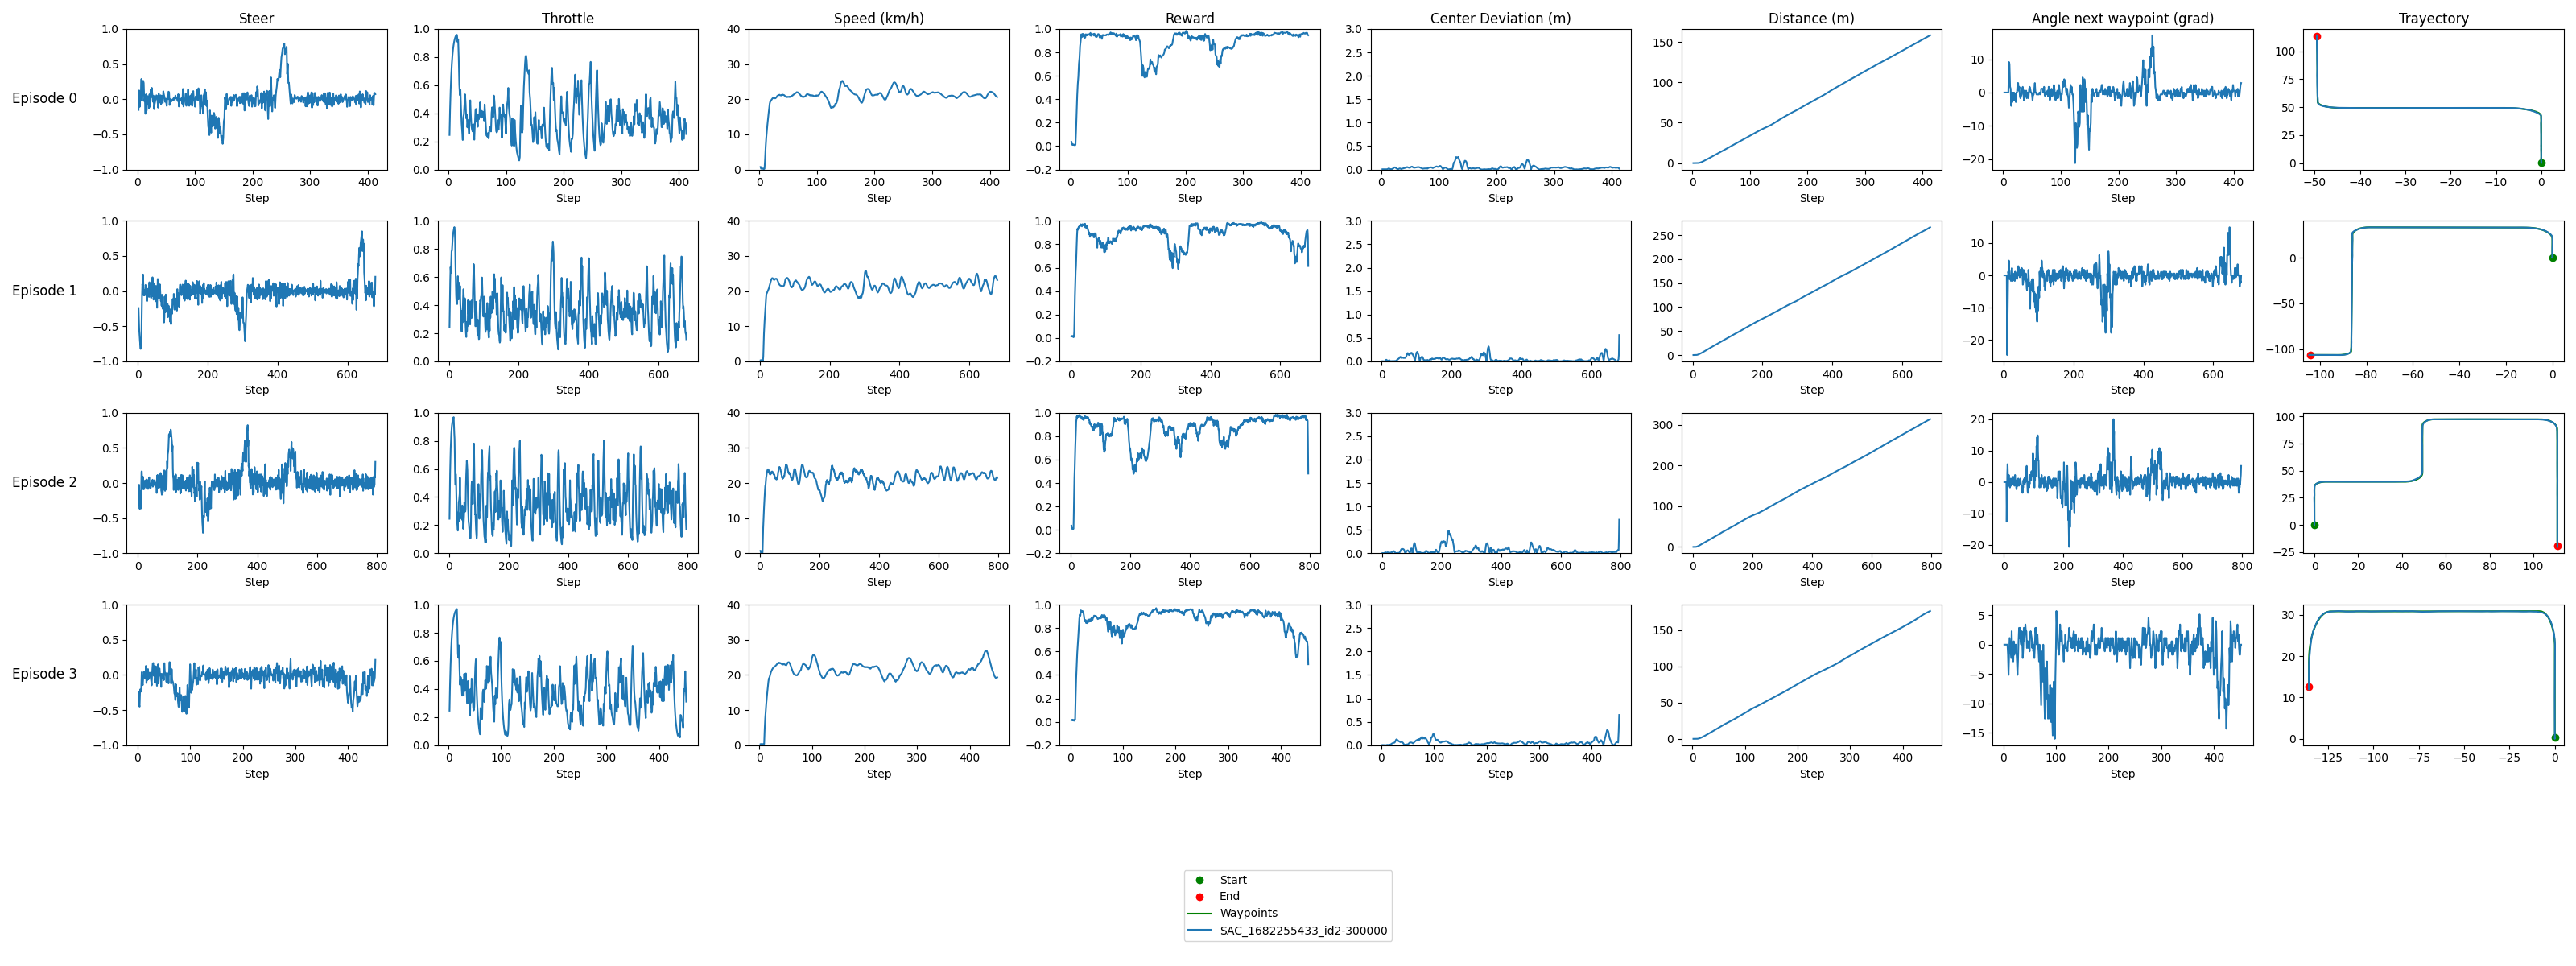

Data behind this chart, as committed beside it:
model_id, episode, step, throttle, steer, vehicle_location_x, vehicle_location_y, reward, distance, speed, center_dev, angle_next_waypoint, waypoint_x, waypoint_y, route_x, route_y
route, 0, , , , , , , , , , , , , 0.005271, 0.3621
route, 0, , , , , , , , , , , , , 0.005541, 1.362
route, 0, , , , , , , , , , , , , 0.005809, 2.362
route, 0, , , , , , , , , , , , , 0.006078, 3.362
route, 0, , , , , , , , , , , , , 0.006347, 4.362
route, 0, , , , , , , , , , , , , 0.006615, 5.362
route, 0, , , , , , , , , , , , , 0.006885, 6.362
route, 0, , , , , , , , , , , , , 0.007153, 7.362
route, 0, , , , , , , , , , , , , 0.007422, 8.362
route, 0, , , , , , , , , , , , , 0.007691, 9.362
route, 0, , , , , , , , , , , , , 0.007959, 10.36
route, 0, , , , , , , , , , , , , 0.008229, 11.36
route, 0, , , , , , , , , , , , , 0.008497, 12.36
route, 0, , , , , , , , , , , , , 0.008767, 13.36
route, 0, , , , , , , , , , , , , 0.009035, 14.36
route, 0, , , , , , , , , , , , , 0.009303, 15.36
route, 0, , , , , , , , , , , , , 0.009573, 16.36
route, 0, , , , , , , , , , , , , 0.009841, 17.36
route, 0, , , , , , , , , , , , , 0.01011, 18.36
route, 0, , , , , , , , , , , , , 0.01035, 19.36
route, 0, , , , , , , , , , , , , 0.009344, 20.37
route, 0, , , , , , , , , , , , , 0.007152, 21.37
route, 0, , , , , , , , , , , , , 0.004946, 22.37
route, 0, , , , , , , , , , , , , 0.002742, 23.37
route, 0, , , , , , , , , , , , , 0.0005361, 24.37
route, 0, , , , , , , , , , , , , -0.001669, 25.37
route, 0, , , , , , , , , , , , , -0.003874, 26.37
route, 0, , , , , , , , , , , , , -0.006079, 27.37
route, 0, , , , , , , , , , , , , -0.008285, 28.37
route, 0, , , , , , , , , , , , , -0.01049, 29.37
route, 0, , , , , , , , , , , , , -0.01269, 30.37
route, 0, , , , , , , , , , , , , -0.0149, 31.37
route, 0, , , , , , , , , , , , , -0.01711, 32.37
route, 0, , , , , , , , , , , , , -0.01931, 33.37
route, 0, , , , , , , , , , , , , -0.02152, 34.37
route, 0, , , , , , , , , , , , , -0.02372, 35.37
route, 0, , , , , , , , , , , , , -0.02593, 36.37
route, 0, , , , , , , , , , , , , -0.02813, 37.37
route, 0, , , , , , , , , , , , , -0.03184, 39.05
route, 0, , , , , , , , , , , , , -0.03184, 39.05
route, 0, , , , , , , , , , , , , -0.03404, 40.05
route, 0, , , , , , , , , , , , , -0.03625, 41.05
route, 0, , , , , , , , , , , , , -0.03845, 42.05
route, 0, , , , , , , , , , , , , -0.1323, 43.38
route, 0, , , , , , , , , , , , , -0.532, 44.76
route, 0, , , , , , , , , , , , , -1.227, 46.03
route, 0, , , , , , , , , , , , , -2.184, 47.1
route, 0, , , , , , , , , , , , , -3.293, 47.92
route, 0, , , , , , , , , , , , , -4.405, 48.5
route, 0, , , , , , , , , , , , , -5.582, 48.93
route, 0, , , , , , , , , , , , , -6.804, 49.21
route, 0, , , , , , , , , , , , , -8.053, 49.34
route, 0, , , , , , , , , , , , , -9.125, 49.34
route, 0, , , , , , , , , , , , , -10.91, 49.34
route, 0, , , , , , , , , , , , , -10.91, 49.34
route, 0, , , , , , , , , , , , , -11.91, 49.34
route, 0, , , , , , , , , , , , , -12.91, 49.34
route, 0, , , , , , , , , , , , , -13.91, 49.33
route, 0, , , , , , , , , , , , , -14.91, 49.33
route, 0, , , , , , , , , , , , , -15.91, 49.33
... 3,205 more rows
